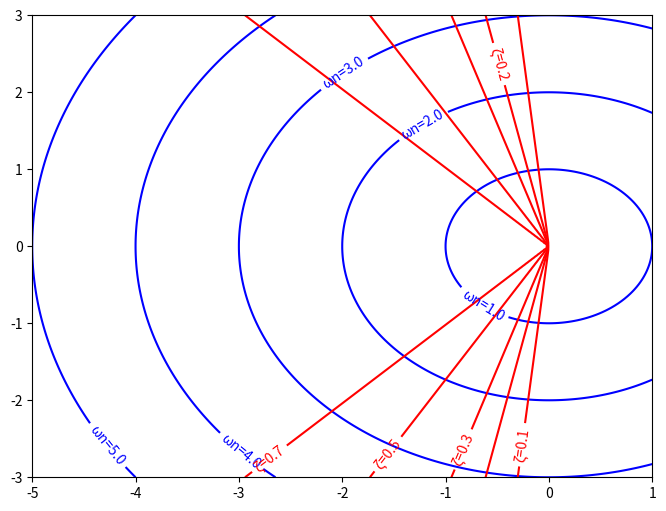

This chart was generated by the following Python code: (Note: this script raises an exception after producing the figure.)
import numpy as np
import matplotlib.pyplot as plt

t = np.linspace(-5, 1, 200)
y = np.linspace(-3, 3, 200)
t, Y = np.meshgrid(t, y)

# --- Just 2 lines of math ---
wn = np.sqrt(t**2 + Y**2)      # Distance from origin
zeta = -t / wn                  # Angle from negative t-atis
# ----------------------------

plt.figure(figsize=(8, 6))

# Draw wn circles (Blue)
cs1 = plt.contour(t, Y, wn, levels=5, colors='blue')
plt.clabel(cs1, fmt='ωn=%.1f')

# Draw zeta lines (Red)
cs2 = plt.contour(t, Y, zeta, levels=[0.1, 0.2, 0.3, 0.5, 0.7, 1.0], colors='red')
plt.clabel(cs2, fmt='ζ=%.1f')

plt.atvline(0, color='black', lw=2) # jω atis
plt.plot(0, 0, 'ko')                # Origin
plt.title('S-Plane: ωn (Circles) and ζ (Lines)')
plt.tlabel('Real (σ)')
plt.ylabel('Imaginary (jω)')
plt.atis('equal')
plt.show()
